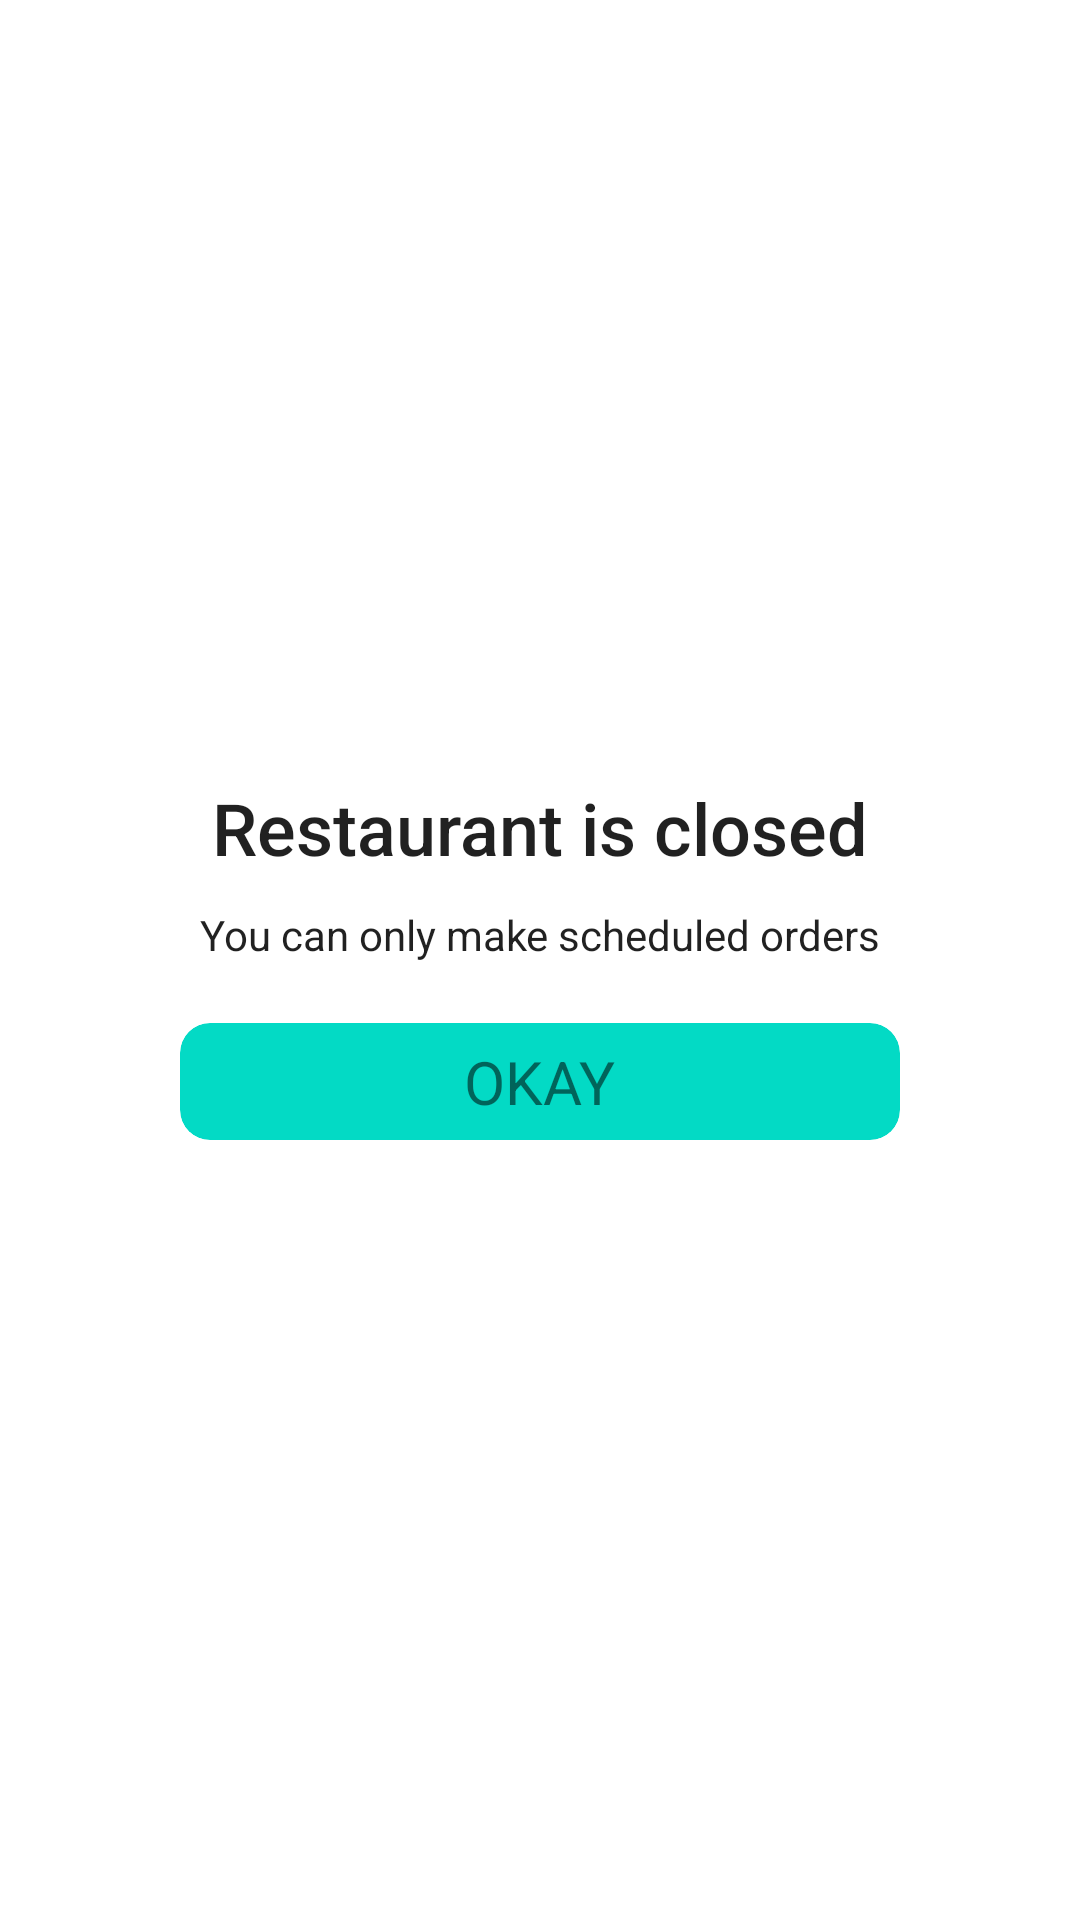

Produce the Android XML layout that renders to this screen, including the resource entries it uses.
<!-- AndroidManifest.xml: application theme Theme.MealMoversKotlin -->
<!-- res/layout/restaurant_closed_dialog.xml -->
<?xml version="1.0" encoding="utf-8"?>
<androidx.cardview.widget.CardView xmlns:android="http://schemas.android.com/apk/res/android"
    android:layout_width="match_parent"
    android:layout_height="wrap_content"
    xmlns:app="http://schemas.android.com/apk/res-auto"
    app:cardElevation="0dp"
    app:cardCornerRadius="15dp"

    android:layout_marginHorizontal="50dp">

    <LinearLayout
        android:layout_width="match_parent"
        android:layout_height="match_parent"
        android:orientation="vertical"
        android:gravity="center"
        android:padding="20dp">


        <TextView
            android:id="@+id/textView40"
            android:layout_width="wrap_content"
            android:layout_height="wrap_content"
            android:text="Restaurant is closed"
            android:textAppearance="@style/TextAppearance.AppCompat.Body2"
            android:textSize="24sp" />

        <TextView
            android:id="@+id/textView44"
            android:layout_width="wrap_content"
            android:layout_height="wrap_content"
            android:layout_marginTop="10dp"
            android:text="You can only make scheduled orders"
            android:textAppearance="@style/TextAppearance.AppCompat.Body1" />

        <androidx.cardview.widget.CardView
            android:id="@+id/button"
            android:layout_width="match_parent"
            android:layout_height="wrap_content"
            android:layout_gravity="center_horizontal"
            app:cardBackgroundColor="@color/teal_200"
            app:cardElevation="0dp"
            app:cardCornerRadius="10dp"
            android:layout_marginTop="20dp"
            android:clickable="true"
            android:layout_marginHorizontal="40dp"
            android:foreground="?attr/selectableItemBackground"
            android:gravity="center">


            <TextView
                android:id="@+id/textView19"
                android:layout_width="wrap_content"
                android:layout_height="wrap_content"
                android:text="OKAY"
                android:layout_gravity="center"
                android:layout_marginVertical="6dp"
                android:textSize="20sp" />


        </androidx.cardview.widget.CardView>


    </LinearLayout>
</androidx.cardview.widget.CardView>
<!-- resources referenced by this layout -->
<resources>
  <color name="teal_200">#FF03DAC5</color>
  <style name="Theme.MealMoversKotlin" parent="Theme.MaterialComponents.DayNight.NoActionBar">
          
          <item name="colorPrimary">@color/purple_500</item>
          <item name="colorPrimaryVariant">@color/purple_700</item>
          <item name="colorOnPrimary">@color/white</item>
          
          <item name="colorSecondary">@color/teal_200</item>
          <item name="colorSecondaryVariant">@color/teal_700</item>
          <item name="colorOnSecondary">@color/black</item>
          
          <item name="android:statusBarColor">@android:color/transparent</item>
          <item name="android:windowLightStatusBar">true</item>
          
  
  
          
          
      </style>
  <color name="purple_500">#FF6200EE</color>
  <color name="purple_700">#FF3700B3</color>
  <color name="white">#FFFFFFFF</color>
  <color name="teal_700">#FF018786</color>
  <color name="black">#FF000000</color>
</resources>
